Photos from the image-classification dataset "dataset_unificado" in the GitHub repository Portant346/maze_solver_model_comparison. Its 9 classes are: arrow left, arrow right, arrow up, cross, free path, goal, wall, wall left, wall right.

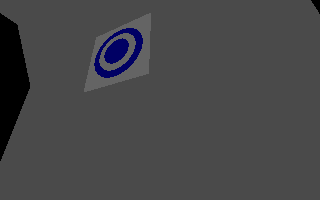
Label: goal

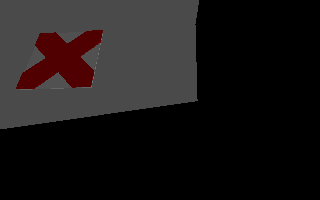
Label: cross

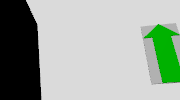
Label: arrow up

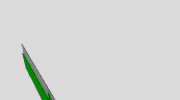
Label: arrow right

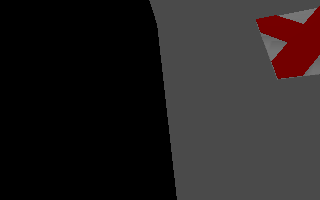
Label: wall left

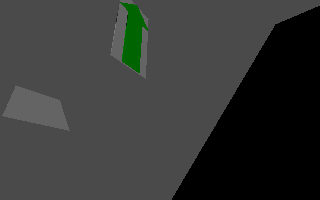
Label: arrow up
